Image classification data set "split_data" (mdtajuddin809/palm-Leaf-Disease-Detection on GitHub). Class labels (4): boron deficiency, healthy, kalium, nitrogen deficiency.

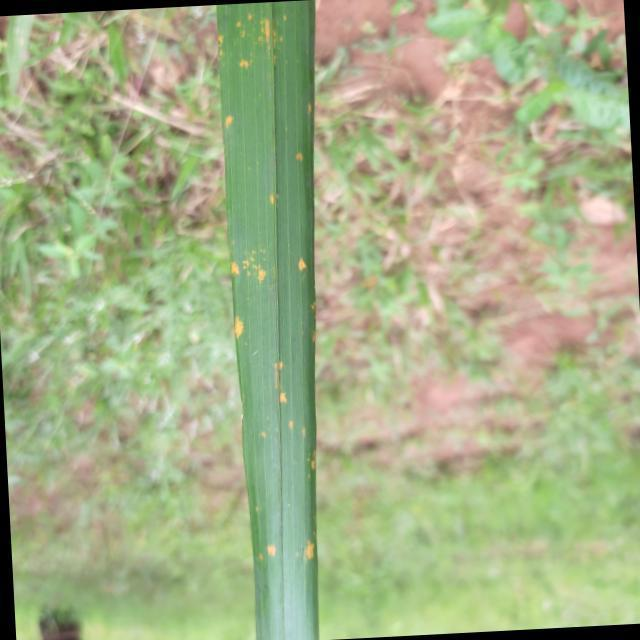
Label: kalium

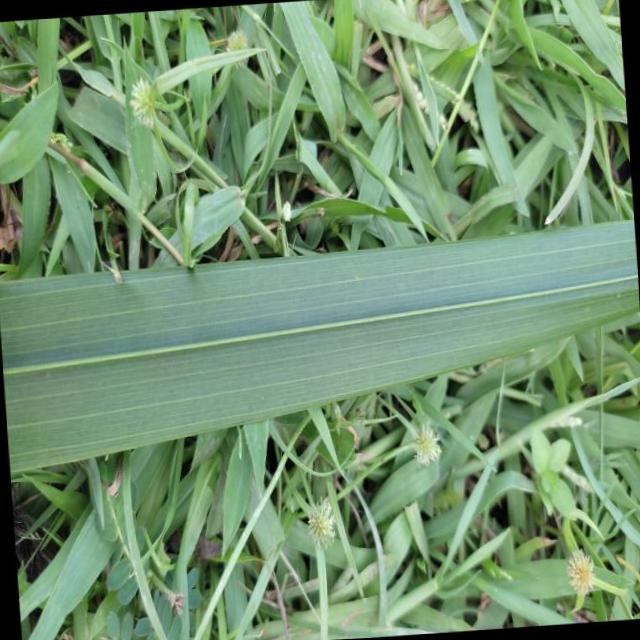
Label: healthy

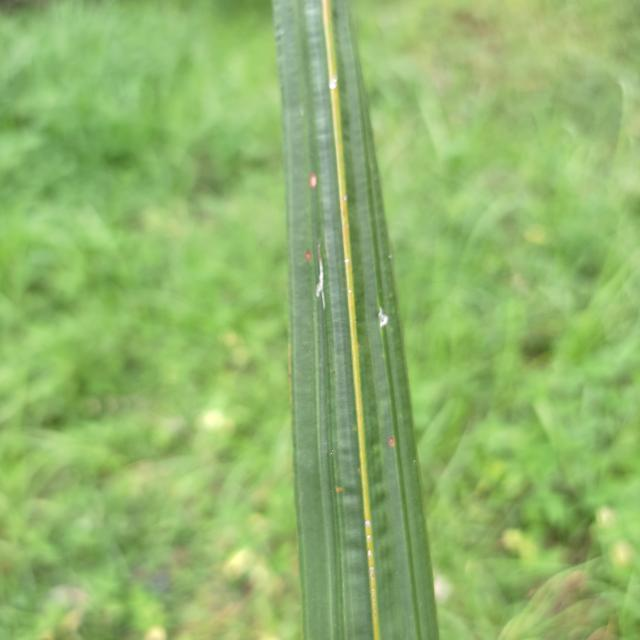
Label: boron deficiency

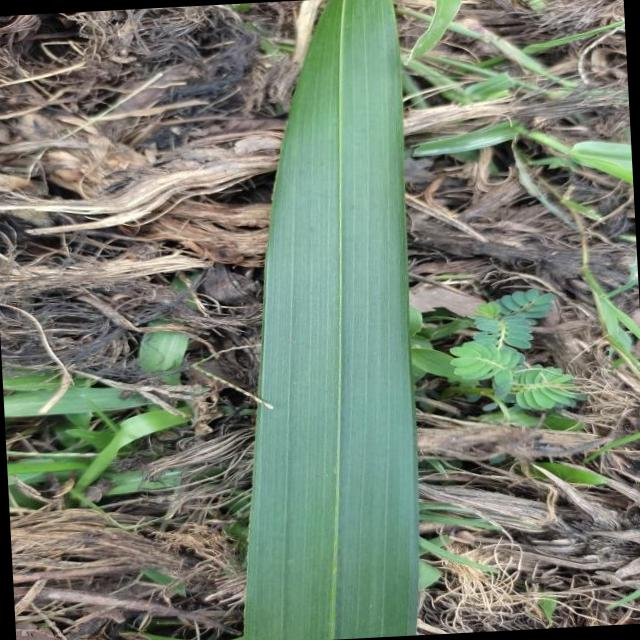
Label: healthy

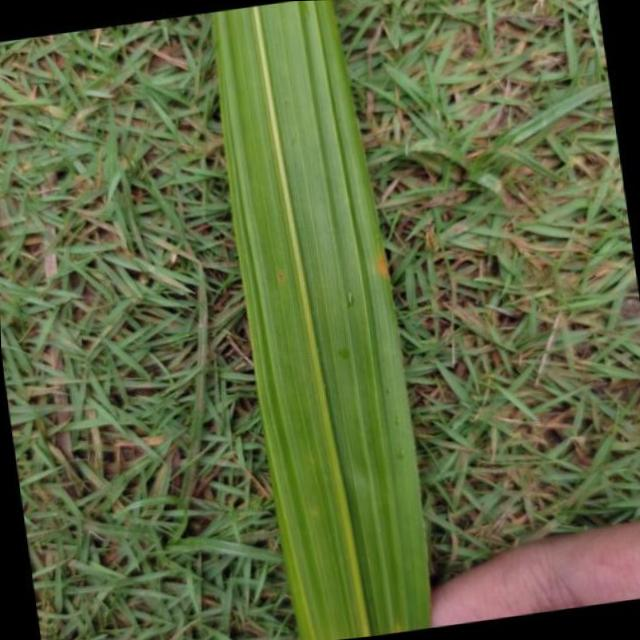
Label: nitrogen deficiency

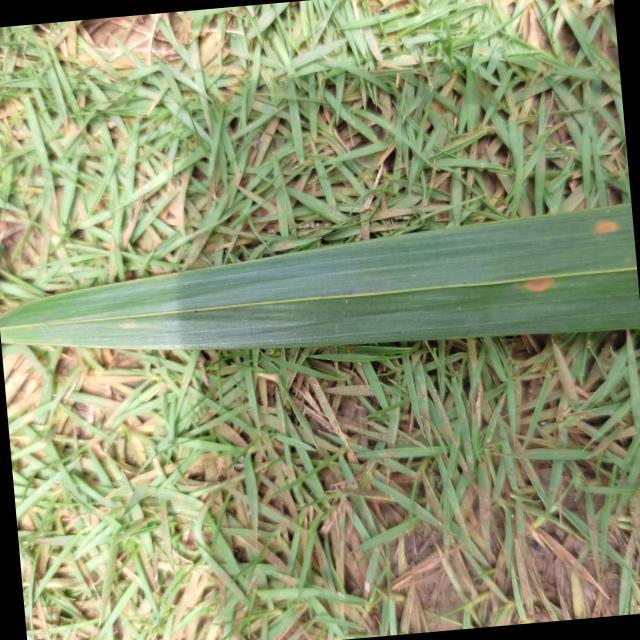
Label: kalium
